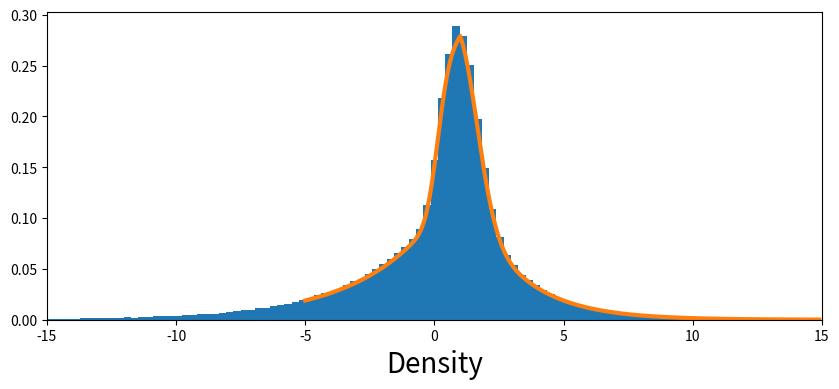

The script that saved this image:
import numpy as np
import matplotlib.pyplot as plt
from scipy.stats import pearsonr

NORM_CONST = 7.16556 #calculated from Wolfram Alpha online website
N = 1000000
x_vals = np.arange(-5,15,.1)

#this function is the numerator of the target distribution
def f(x):
    if x >= 1:
        return np.exp(-(x-1)/2) + np.exp(-(x-1)**2)
    else: 
        return np.exp((x-1)/3) + np.exp((x-1)**3)
f_vals = [f(x) for x in x_vals]  

samples = [1]
num_accept = 0
for _ in range(N):
    #sample candidate from normal distribution
    candidate = np.random.normal(samples[-1], 4)
    
    #calculate probability of accepting this candidate
    prob = min(1, f(candidate) / f(samples[-1]))
    
    #accept with the calculated probability
    if np.random.random() < prob:
        samples.append(candidate)
        num_accept += 1
        
    #otherwise report current sample again
    else:
        samples.append(samples[-1])
    

burn_in = 1000
retained_samples = samples[burn_in+1:]

plt.figure(figsize=(10,4))
plt.hist(retained_samples, bins=200, density=True)
plt.xlabel('x', fontsize=20)
plt.xlabel('Density', fontsize=20)
plt.plot(x_vals, [f/NORM_CONST for f in f_vals], linewidth=3)
plt.xlim(-15,15)
plt.show()

#plt.title('Empirical Exp. Value: %s\nTrue Exp. Value: %s'%(round(np.mean(retained_samples), 2), round(np.mean(TRUE_EXP), 2)), fontsize=20)